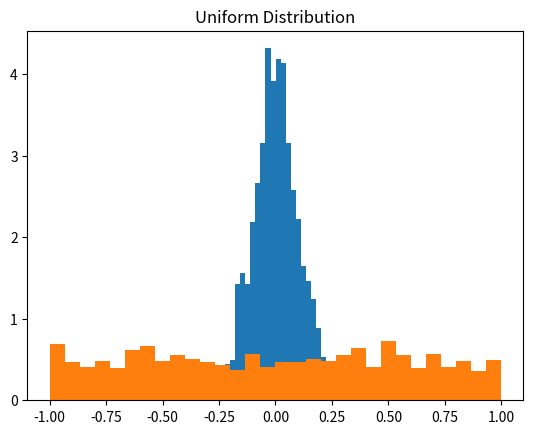

This chart was generated by the following Python code:
import numpy as np
import matplotlib.pyplot as plt

mu, sigma = 0, 0.1 # mean and standard deviation
s = np.random.normal(mu, sigma, 1000)

plt.hist(s, 30, density=True)
plt.title("Normal Distribution")
plt.show()

s = np.random.uniform(-1, 1, 1000)
plt.hist(s, 30, density=True)
plt.title("Uniform Distribution")
plt.show()